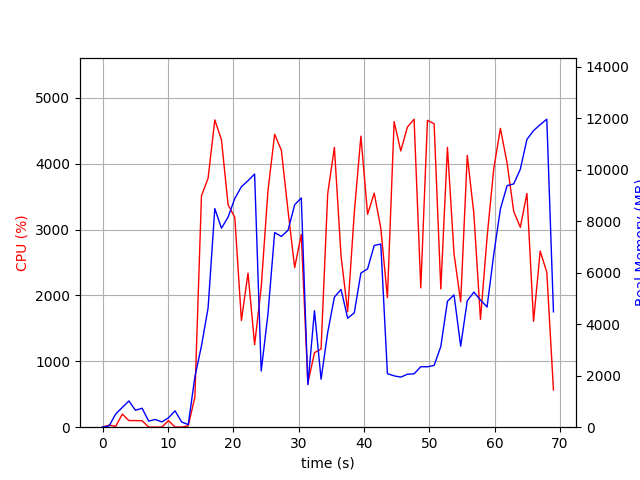

The data file committed next to this chart (first rows):
elapsed_time, nproc, cpu, mem_real, mem_virtual
4.363059997558594e-05, 1, 0.0, 8.469, 3185
1.008, 2, 32.7, 48.03, 160.7
2.016, 4, 11.9, 514.8, 2107
3.025, 4, 198.4, 767.1, 2445
4.033, 5, 101.1, 1021, 3054
5.043, 3, 100.1, 657.1, 2023
6.052, 3, 99.1, 736, 2141
7.06, 3, 1.0, 239, 1463
8.069, 3, 2.0, 299, 1531
9.078, 3, 2.0, 206.4, 1459
10.09, 3, 100.1, 363.1, 1593
11.1, 5, 3.0, 636.1, 2423
12.11, 3, 1.0, 203.2, 1447
13.12, 1, 21.8, 100.7, 767.2
14.13, 1, 456.2, 1950, 9243
15.14, 1, 3512, 3159, 11075
16.15, 1, 3781, 4636, 11123
17.18, 1, 4666, 8495, 19588
18.2, 1, 4361, 7730, 19588
19.21, 1, 3376, 8164, 19644
20.24, 1, 3188, 8886, 19708
21.25, 1, 1621, 9343, 19788
22.26, 1, 2339, 9578, 19788
23.27, 1, 1252, 9835, 19788
24.28, 1, 2124, 2183, 19788
25.32, 1, 3592, 4403, 19788
26.34, 1, 4447, 7563, 20709
27.37, 1, 4206, 7411, 20709
28.39, 1, 3286, 7651, 20709
29.41, 1, 2423, 8641, 20709
30.42, 1, 2927, 8908, 20709
31.43, 1, 668.4, 1652, 20709
32.44, 1, 1132, 4528, 25829
33.45, 1, 1187, 1866, 26949
34.46, 1, 3540, 3675, 27105
35.48, 1, 4248, 5054, 28080
36.51, 1, 2597, 5353, 28192
37.52, 1, 1755, 4236, 30240
38.53, 1, 3250, 4441, 28192
39.54, 1, 4420, 5987, 28430
40.57, 1, 3233, 6152, 28430
41.58, 1, 3554, 7060, 28430
42.59, 1, 3022, 7115, 28430
43.6, 1, 1966, 2078, 26382
44.62, 1, 4640, 1995, 26382
45.65, 1, 4195, 1945, 26382
46.66, 1, 4555, 2057, 26382
47.68, 1, 4677, 2073, 26382
48.71, 1, 2115, 2351, 31502
49.73, 1, 4660, 2347, 31502
50.75, 1, 4606, 2402, 31502
51.77, 1, 2099, 3134, 32526
52.79, 1, 4249, 4894, 32526
53.8, 1, 2631, 5141, 32526
54.81, 1, 1903, 3148, 32526
55.82, 1, 4127, 4913, 32582
56.83, 1, 3240, 5248, 32582
57.84, 1, 1637, 4942, 34630
58.85, 1, 2881, 4671, 32582
59.87, 1, 3920, 6701, 32582
... 9 more rows
